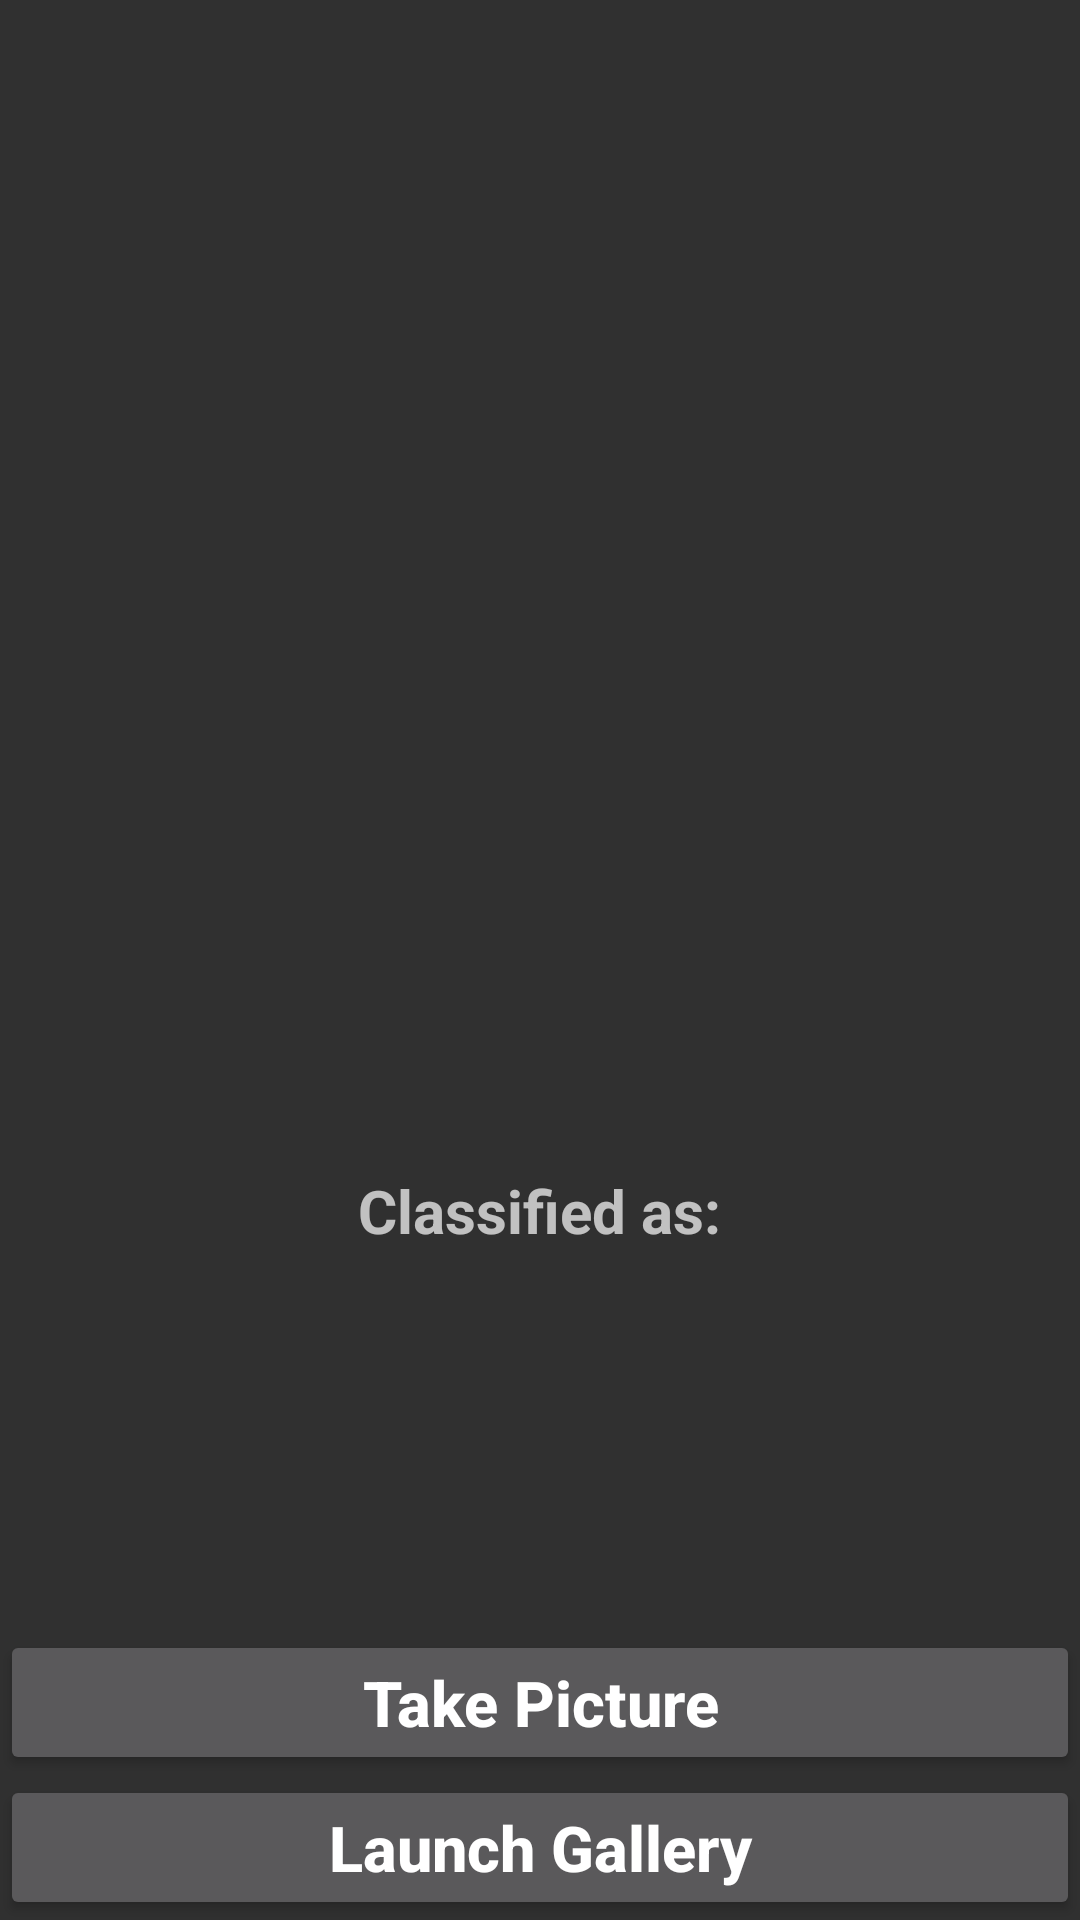

This screen was rendered from an Android layout file. Write that file and the resources it references.
<!-- AndroidManifest.xml: application theme Theme.AppCompat -->
<!-- res/layout/activity_main.xml -->
<RelativeLayout xmlns:android="http://schemas.android.com/apk/res/android"
    xmlns:tools="http://schemas.android.com/tools"
    android:layout_width="match_parent"
    android:layout_height="match_parent"
    tools:context=".MainActivity">

    <Button
        android:layout_width="match_parent"
        android:layout_height="wrap_content"
        android:layout_centerInParent="true"
        android:id="@+id/button"
        android:text="Take Picture"
        android:textAllCaps="false"
        android:layout_above="@id/button2"
        android:textSize="21sp"
        android:textStyle="bold"
        />
    <Button
        android:layout_width="match_parent"
        android:layout_height="wrap_content"
        android:layout_centerInParent="true"
        android:id="@+id/button2"
        android:text="Launch Gallery"
        android:textAllCaps="false"
        android:layout_alignParentBottom="true"
        android:textSize="21sp"
        android:textStyle="bold"
        />
    <ImageView
        android:layout_width="370sp"
        android:layout_height="370sp"
        android:layout_centerHorizontal="true"
        android:id="@+id/imageView"
        android:layout_marginTop="10sp"
        />
    <TextView
        android:layout_width="wrap_content"
        android:layout_height="wrap_content"
        android:layout_centerHorizontal="true"
        android:text="Classified as:"
        android:textStyle="bold"
        android:textSize="20sp"
        android:id="@+id/classified"
        android:layout_below="@+id/imageView"
        android:layout_marginTop="10sp"
        />
    <TextView
        android:layout_width="wrap_content"
        android:layout_height="wrap_content"
        android:layout_centerHorizontal="true"
        android:text=""
        android:textColor="#C30000"
        android:textStyle="bold"
        android:textSize="27sp"
        android:id="@+id/result"
        android:layout_below="@+id/classified"
        />

</RelativeLayout>
<!-- resources referenced by this layout -->
<resources>

</resources>
